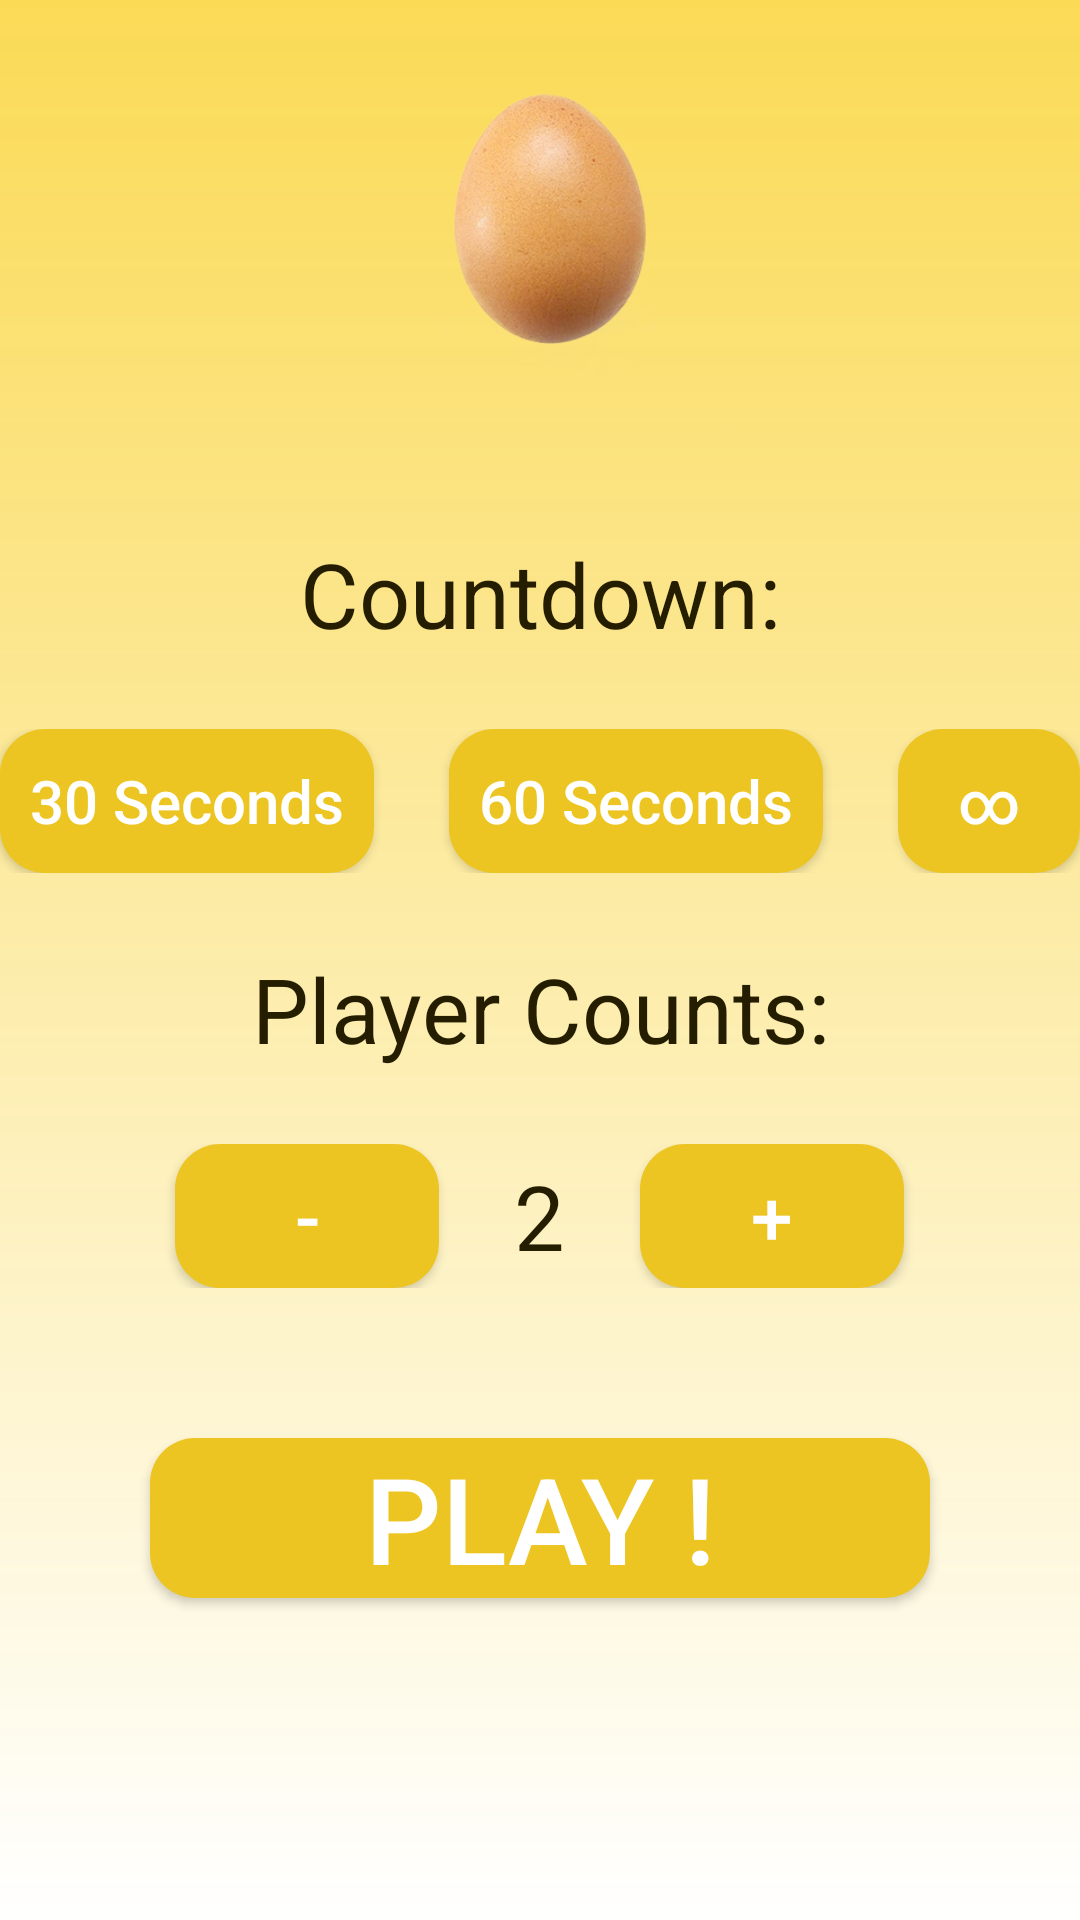

Write the Android layout XML for this screen, with the resource values it uses.
<!-- AndroidManifest.xml: application theme AppTheme -->
<!-- res/layout/activity_main.xml -->
<?xml version="1.0" encoding="utf-8"?>
<RelativeLayout xmlns:android="http://schemas.android.com/apk/res/android"
    xmlns:app="http://schemas.android.com/apk/res-auto"
    xmlns:tools="http://schemas.android.com/tools"
    android:layout_width="match_parent"
    android:layout_height="match_parent"
    android:background="@drawable/bg_linear"
    tools:context=".MainActivity">

    <LinearLayout
        android:layout_width="match_parent"
        android:orientation="vertical"
        android:layout_marginBottom="60dp"
        android:gravity="center"
        android:layout_height="match_parent">

        <ImageView
            android:layout_width="150dp"
            android:background="@drawable/egg"
            android:layout_marginBottom="30dp"
            android:layout_height="150dp">
        </ImageView>


        <TextView
            android:layout_width="match_parent"
            android:textAlignment="center"
            android:text="Countdown:"
            android:layout_marginBottom="25dp"
            android:textColor="#251D00"
            android:textSize="30dp"
            android:layout_height="wrap_content">
        </TextView>
        <LinearLayout
            android:layout_width="match_parent"
            android:orientation="horizontal"
            android:gravity="center"
            android:layout_height="wrap_content">
            <Button
                android:layout_width="wrap_content"
                android:text="  30 Seconds  "
                android:textAllCaps="false"
                android:textSize="20dp"
                android:id="@+id/halfMinute"
                android:textColor="@android:color/white"
                android:background="@drawable/button_background"
                android:layout_height="wrap_content"></Button>

            <Button
                android:layout_width="wrap_content"
                android:text="  60 Seconds  "
                android:id="@+id/minute"
                android:textAllCaps="false"
                android:textColor="@android:color/white"
                android:background="@drawable/button_background"
                android:layout_marginLeft="25dp"
                android:layout_marginRight="25dp"
                android:textSize="20dp"
                android:layout_height="wrap_content"></Button>

            <Button
                android:layout_width="wrap_content"
                android:text="  ∞  "
                android:id="@+id/infinite"
                android:textColor="@android:color/white"
                android:background="@drawable/button_background"
                android:textSize="20dp"
                android:layout_height="wrap_content"></Button>
        </LinearLayout>

        <TextView
            android:layout_width="match_parent"
            android:textAlignment="center"
            android:layout_marginTop="25dp"
            android:text="Player Counts:"
            android:layout_marginBottom="25dp"
            android:textColor="#251D00"
            android:textSize="30dp"
            android:layout_height="wrap_content">
        </TextView>
       <LinearLayout
           android:layout_width="match_parent"
           android:orientation="horizontal"
           android:gravity="center"
           android:layout_height="wrap_content">
           <Button
               android:layout_width="wrap_content"
               android:text="-"
               android:textSize="25dp"
               android:id="@+id/decrease"
               android:textColor="@android:color/white"
               android:background="@drawable/button_background"
               android:layout_height="wrap_content"></Button>
           <TextView
               android:layout_width="wrap_content"
               android:text="2"
               android:textColor="#251D00"
               android:id="@+id/playerCounts"
               android:textSize="30dp"
               android:layout_marginLeft="25dp"
               android:layout_marginRight="25dp"
               android:layout_height="wrap_content"></TextView>
           <Button
               android:layout_width="wrap_content"
               android:text="+"
               android:id="@+id/increase"
               android:textColor="@android:color/white"
               android:background="@drawable/button_background"
               android:textSize="25dp"
               android:layout_height="wrap_content"></Button>
       </LinearLayout>
        <Button
            android:layout_width="match_parent"
            android:textAllCaps="false"
            android:textColor="@android:color/white"
            android:text="PLAY !"
            android:id="@+id/play"
            android:background="@drawable/button_background"
            android:layout_marginRight="50dp"
            android:layout_marginLeft="50dp"
            android:layout_marginTop="50dp"
            android:textSize="40dp"
            android:layout_height="wrap_content">

        </Button>

        <Button
            android:layout_width="match_parent"
            android:textAlignment="center"
            android:id="@+id/info"
            android:text="How To Play?"
            android:textColor="@android:color/white"
            android:background="@drawable/button_background"
            android:textAllCaps="false"
            android:textSize="30dp"
            android:layout_margin="25dp"

            android:layout_height="wrap_content">
        </Button>
    </LinearLayout>
</RelativeLayout>
<!-- resources referenced by this layout -->
<resources>
  <!-- drawable bg_linear (drawable) -->
  <shape xmlns:android="http://schemas.android.com/apk/res/android"
      android:shape="rectangle" >
      <gradient
          android:angle="90"
          android:endColor="#E6FAD643"
          android:startColor="#ffffff" />
  </shape>
  <!-- drawable button_background (drawable) -->
  <shape xmlns:android="http://schemas.android.com/apk/res/android"
      android:shape="rectangle">
      <solid android:color="#EDC522" />
      <corners android:radius="15dp" />
  </shape>
  <!-- drawable egg: png bitmap (drawable, 97313 bytes) -->
  <style name="AppTheme" parent="Theme.AppCompat.Light.NoActionBar">
          
          <item name="colorPrimary">@android:color/white</item>
          <item name="colorPrimaryDark">#E6FAD643</item>
          <item name="colorAccent">@color/colorAccent</item>
      </style>
  <!-- not gathered from this repository: default colours our renderer supplied (Android Studio template values) -->
  <color name="colorAccent">#FF03DAC5</color>
</resources>
